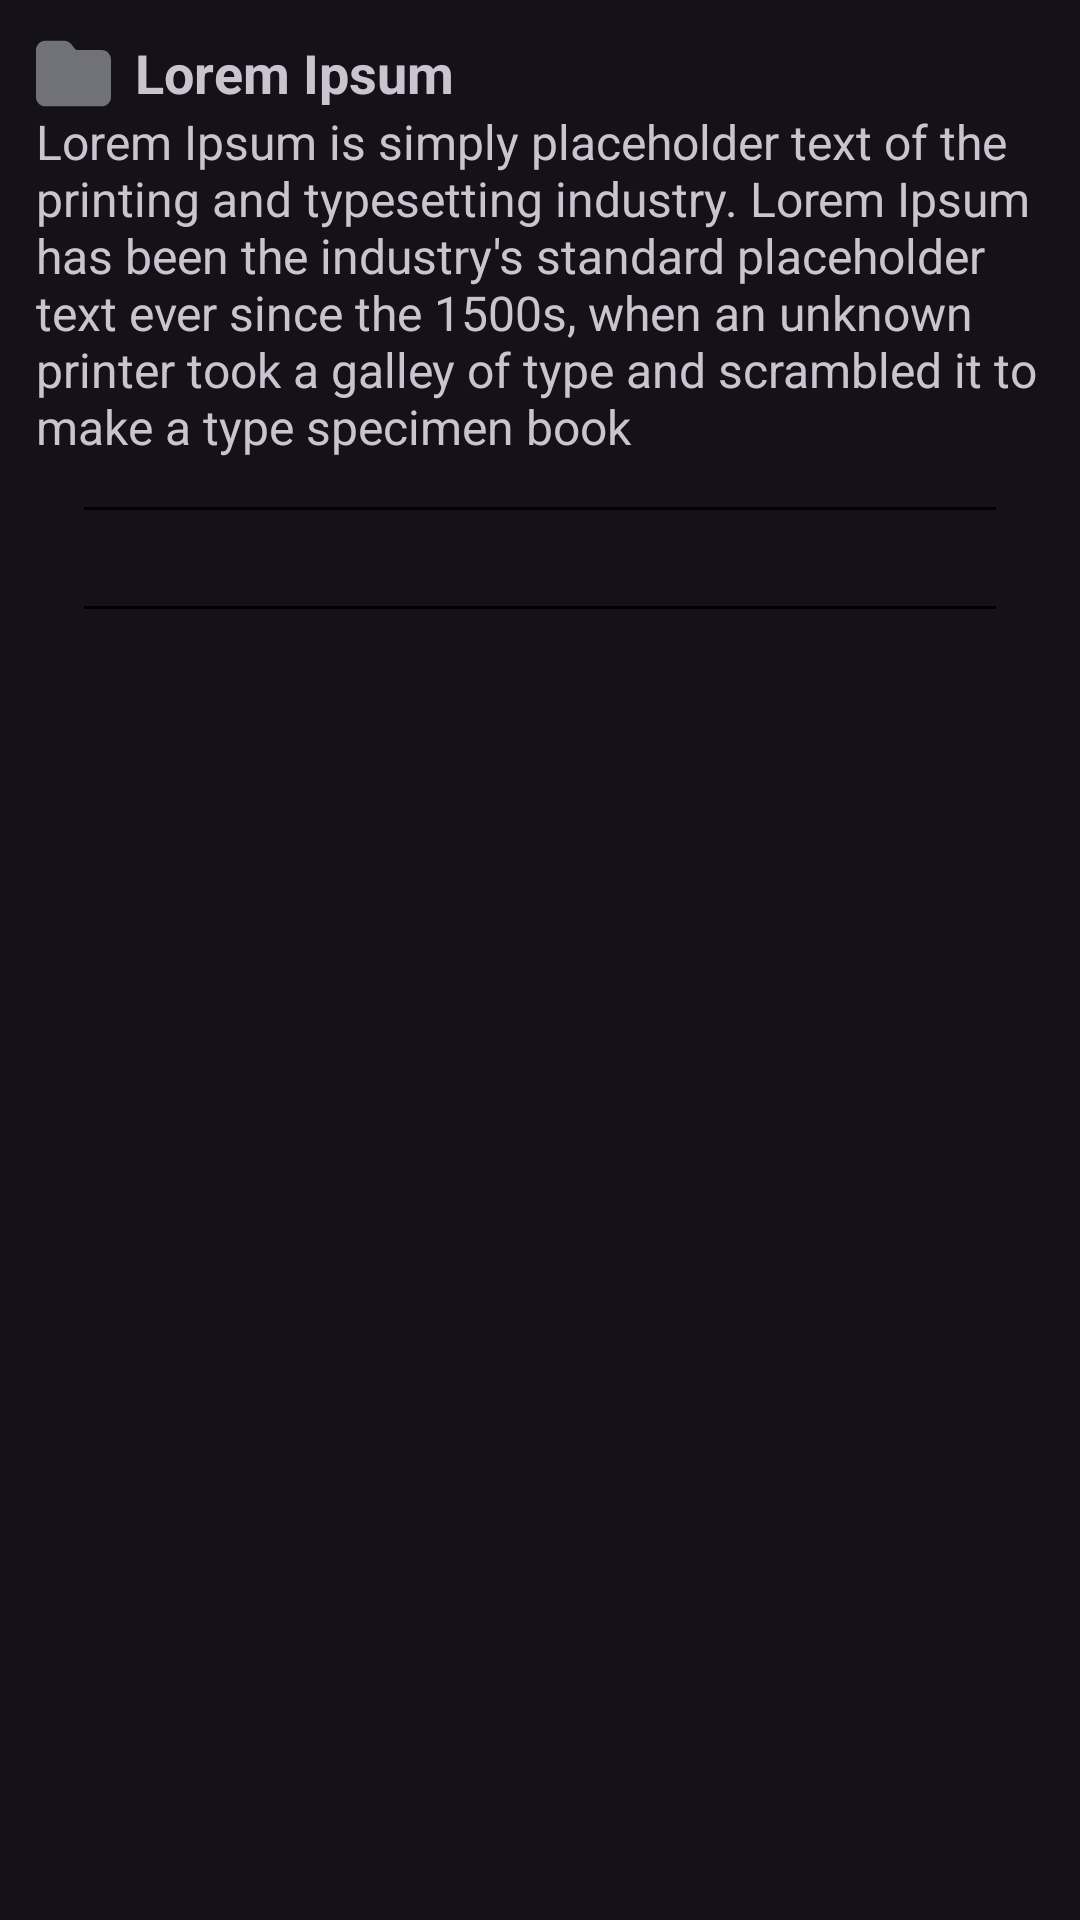

Android layout source for this screen:
<!-- AndroidManifest.xml: application theme Theme.Material3.Dark -->
<!-- res/layout/fragment_forum.xml -->
<?xml version="1.0" encoding="utf-8"?>
<FrameLayout xmlns:android="http://schemas.android.com/apk/res/android"
    xmlns:tools="http://schemas.android.com/tools"
    android:layout_width="match_parent"
    android:layout_height="match_parent"
    tools:context=".fragment.ForumFragment">

    <RelativeLayout
        android:layout_width="match_parent"
        android:layout_height="wrap_content"
        android:orientation="vertical"
        android:padding="12dp">

        <ImageView
            android:id="@+id/forum_image"
            android:layout_width="25dp"
            android:layout_height="25dp"
            android:contentDescription="@string/forum_image_icon_description"
            android:src="@drawable/folder_solid" />

        <TextView
            android:id="@+id/forum_title"
            android:layout_width="wrap_content"
            android:layout_height="wrap_content"
            android:layout_alignParentTop="true"
            android:layout_marginStart="8dp"
            android:layout_toEndOf="@id/forum_image"
            android:text="@string/lorem_ipsum_title"
            android:textStyle="bold"
            android:textSize="18sp" />

        <TextView
            android:id="@+id/forum_description"
            android:layout_width="wrap_content"
            android:layout_height="wrap_content"
            android:layout_below="@id/forum_title"
            android:text="@string/lorem_ipsum"
            android:textSize="16sp" />

        <View
            android:id="@+id/divider"
            android:layout_width="match_parent"
            android:layout_height="1dp"
            android:layout_below="@id/forum_description"
            android:layout_marginStart="16dp"
            android:layout_marginTop="16dp"
            android:layout_marginEnd="16dp"
            android:background="@color/black" />

        <androidx.recyclerview.widget.RecyclerView
            android:id="@+id/forum_subforums"
            android:layout_width="match_parent"
            android:layout_height="wrap_content"
            android:layout_below="@id/divider"
            android:layout_marginTop="16dp"
            android:orientation="vertical">
        </androidx.recyclerview.widget.RecyclerView>

        <View
            android:id="@+id/divider2"
            android:layout_width="match_parent"
            android:layout_height="1dp"
            android:layout_below="@id/forum_subforums"
            android:layout_marginStart="16dp"
            android:layout_marginTop="16dp"
            android:layout_marginEnd="16dp"
            android:background="@color/black" />

        <androidx.recyclerview.widget.RecyclerView
            android:id="@+id/forum_threads"
            android:layout_width="match_parent"
            android:layout_height="wrap_content"
            android:layout_below="@id/divider2"
            android:layout_marginTop="16dp"
            android:orientation="vertical" />
    </RelativeLayout>

</FrameLayout>
<!-- resources referenced by this layout -->
<resources>
  <color name="black">#FF000000</color>
  <!-- drawable folder_solid (drawable) -->
  <vector xmlns:android="http://schemas.android.com/apk/res/android"
      android:width="512dp"
      android:height="512dp"
      android:viewportWidth="512"
      android:viewportHeight="512">
    <path
        android:fillColor="@color/icon_tint"
        android:pathData="M64,480H448c35.3,0 64,-28.7 64,-64V160c0,-35.3 -28.7,-64 -64,-64H288c-10.1,0 -19.6,-4.7 -25.6,-12.8L243.2,57.6C231.1,41.5 212.1,32 192,32H64C28.7,32 0,60.7 0,96V416c0,35.3 28.7,64 64,64z"/>
  </vector>
  <string name="forum_image_icon_description">forum image icon (folder)</string>
  <string name="lorem_ipsum">Lorem Ipsum is simply placeholder text of the printing and
          typesetting industry. Lorem Ipsum has been the industry\'s standard placeholder text ever
          since the 1500s, when an unknown printer took a galley of type and scrambled it to make a
          type specimen book"
      </string>
  <string name="lorem_ipsum_title">Lorem Ipsum"</string>
  <color name="icon_tint">#71717a</color>
</resources>
